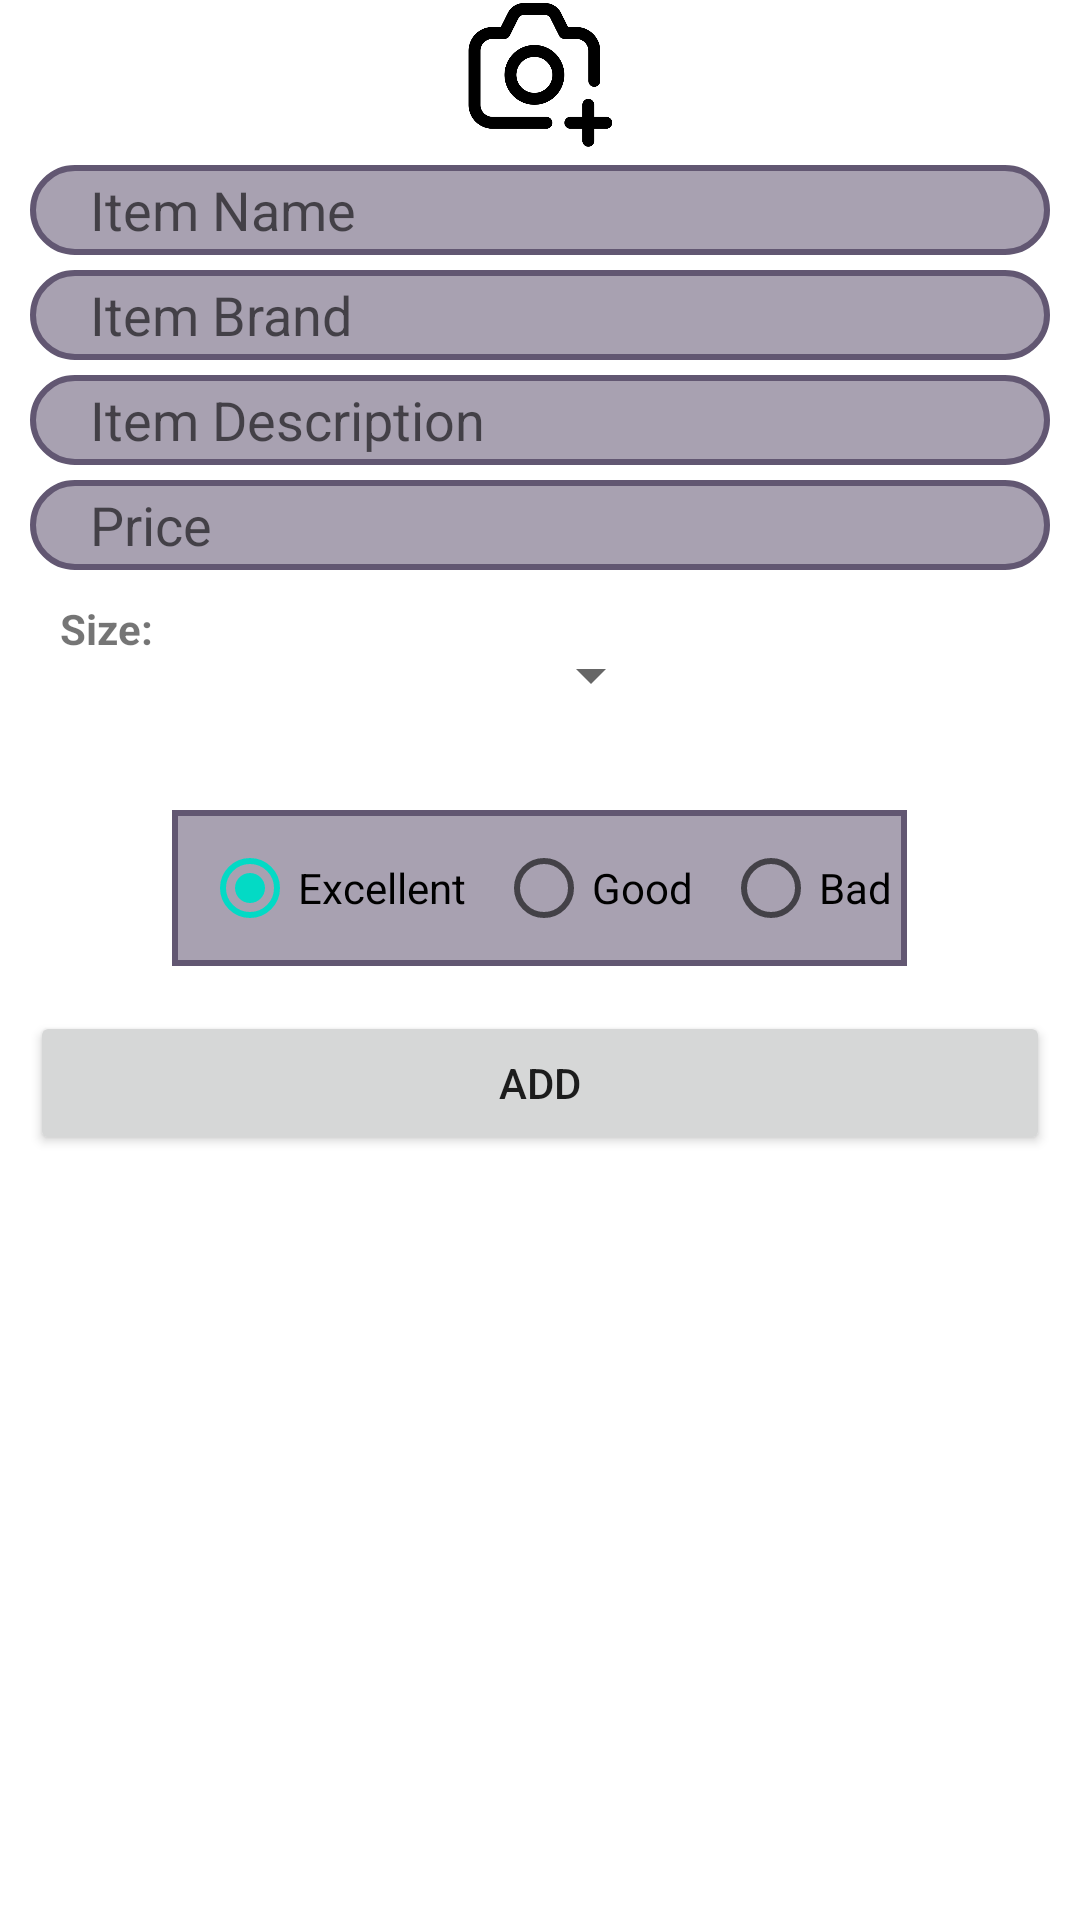

This screen was rendered from an Android layout file. Write that file and the resources it references.
<!-- AndroidManifest.xml: application theme Theme.Fashion -->
<!-- res/layout/fragment_add_item.xml -->
<?xml version="1.0" encoding="utf-8"?>
<FrameLayout xmlns:android="http://schemas.android.com/apk/res/android"
    xmlns:tools="http://schemas.android.com/tools"
    android:layout_width="match_parent"
    android:layout_height="match_parent"
    tools:context=".AddItemFragment">

    <LinearLayout
        android:layout_width="match_parent"
        android:layout_height="match_parent"
        android:paddingLeft="10dp"
        android:paddingRight="10dp"
        android:orientation="vertical">

        <LinearLayout
            android:layout_width="match_parent"
            android:layout_height="wrap_content"
            android:orientation="horizontal"
            android:gravity="center">

            <ImageView
                android:id="@+id/item_avatar"
                android:layout_width="match_parent"
                android:layout_height="50dp"
                android:src="@drawable/take_photo_img"/>

        </LinearLayout>

        <EditText
            android:id="@+id/item_name_editText"
            android:layout_width="match_parent"
            android:layout_height="30dp"
            android:layout_marginTop="5dp"
            android:paddingLeft="20dp"
            android:hint="Item Name"
            android:background="@drawable/edit_text_shape"
            android:inputType="text" />

        <EditText
            android:id="@+id/item_brand_editText"
            android:layout_width="match_parent"
            android:layout_height="30dp"
            android:layout_marginTop="5dp"
            android:paddingLeft="20dp"
            android:hint="Item Brand"
            android:background="@drawable/edit_text_shape"
            android:inputType="text" />

        <EditText
            android:id="@+id/item_desc_editText"
            android:layout_width="match_parent"
            android:layout_height="30dp"
            android:layout_marginTop="5dp"
            android:paddingLeft="20dp"
            android:hint="Item Description"
            android:background="@drawable/edit_text_shape"
            android:inputType="text" />

        <EditText
            android:id="@+id/item_price_editText"
            android:layout_width="match_parent"
            android:layout_height="30dp"
            android:layout_marginTop="5dp"
            android:paddingLeft="20dp"
            android:hint="Price"
            android:background="@drawable/edit_text_shape"
            android:inputType="numberDecimal" />
        <LinearLayout
            android:layout_width="match_parent"
            android:layout_height="wrap_content"
            android:orientation="horizontal">

            <TextView
                android:layout_width="wrap_content"
                android:layout_height="wrap_content"
                android:text="Size:"
                android:textStyle="bold"
                android:layout_marginLeft="10dp"
                android:layout_marginTop="10dp"/>
            <Spinner
                android:id="@+id/size_spinner"
                android:layout_height="50dp"
                android:layout_width="160dp"
                android:layout_marginLeft="10dp"
                android:layout_marginBottom="10dp"
                android:layout_marginTop="10dp" />

        </LinearLayout>

        <RadioGroup
            android:id="@+id/item_condition_group"
            android:layout_width="wrap_content"
            android:layout_height="wrap_content"
            android:background="@drawable/radiogroup_shape"
            android:layout_marginTop="10dp"
            android:orientation="horizontal"
            android:layout_gravity="center"
            android:paddingTop="2dp"
            android:paddingBottom="2dp"
            android:paddingRight="5dp"
            android:paddingLeft="5dp">

            <RadioButton
                android:id="@+id/radio_excellent"
                android:layout_width="match_parent"
                android:layout_height="wrap_content"
                android:text="Excellent"
                android:checked="true"
                android:layout_marginLeft="5dp"/>

            <RadioButton
                android:id="@+id/radio_good"
                android:layout_width="match_parent"
                android:layout_height="wrap_content"
                android:text="Good"
                android:layout_marginLeft="10dp"/>

            <RadioButton
                android:id="@+id/radio_bad"
                android:layout_width="match_parent"
                android:layout_height="wrap_content"
                android:text="Bad"
                android:layout_marginLeft="10dp"/>
        </RadioGroup>


        <Button
            android:id="@+id/add_button"
            android:layout_width="match_parent"
            android:layout_height="wrap_content"
            android:text="Add"
            android:layout_marginTop="15dp"/>

    </LinearLayout>
</FrameLayout>
<!-- resources referenced by this layout -->
<resources>
  <!-- drawable edit_text_shape (drawable) -->
  <?xml version="1.0" encoding="utf-8"?>
  <shape xmlns:android="http://schemas.android.com/apk/res/android">
      <stroke android:color="@color/purple_color" android:width="2dp">
      </stroke>
  
      <solid android:color="@color/purple_gray_color"></solid>
  
      <corners android:radius="50dp"></corners>
  
  
  </shape>
  <!-- drawable radiogroup_shape (drawable) -->
  <?xml version="1.0" encoding="utf-8"?>
  <shape xmlns:android="http://schemas.android.com/apk/res/android">
      <stroke android:color="@color/purple_color" android:width="2dp">
      </stroke>
  
      <solid android:color="@color/purple_gray_color"></solid>
  
  </shape>
  <!-- drawable take_photo_img: png bitmap (drawable-v24, 14987 bytes) -->
  <style name="Theme.Fashion" parent="Theme.MaterialComponents.DayNight.NoActionBar">
          
          <item name="colorPrimary">@color/purple_500</item>
          <item name="colorPrimaryVariant">@color/purple_700</item>
          <item name="colorOnPrimary">@color/white</item>
          
          <item name="colorSecondary">@color/teal_200</item>
          <item name="colorSecondaryVariant">@color/teal_700</item>
          <item name="colorOnSecondary">@color/black</item>
          
          <item name="android:statusBarColor" tools:targetApi="l">?attr/colorPrimaryVariant</item>
          
      </style>
  <color name="purple_color">#625772</color>
  <color name="purple_gray_color">#a8a1b1</color>
  <color name="purple_500">#FF6200EE</color>
  <color name="purple_700">#FF3700B3</color>
  <color name="white">#FFFFFFFF</color>
  <color name="teal_200">#FF03DAC5</color>
  <color name="teal_700">#FF018786</color>
  <color name="black">#FF000000</color>
</resources>
